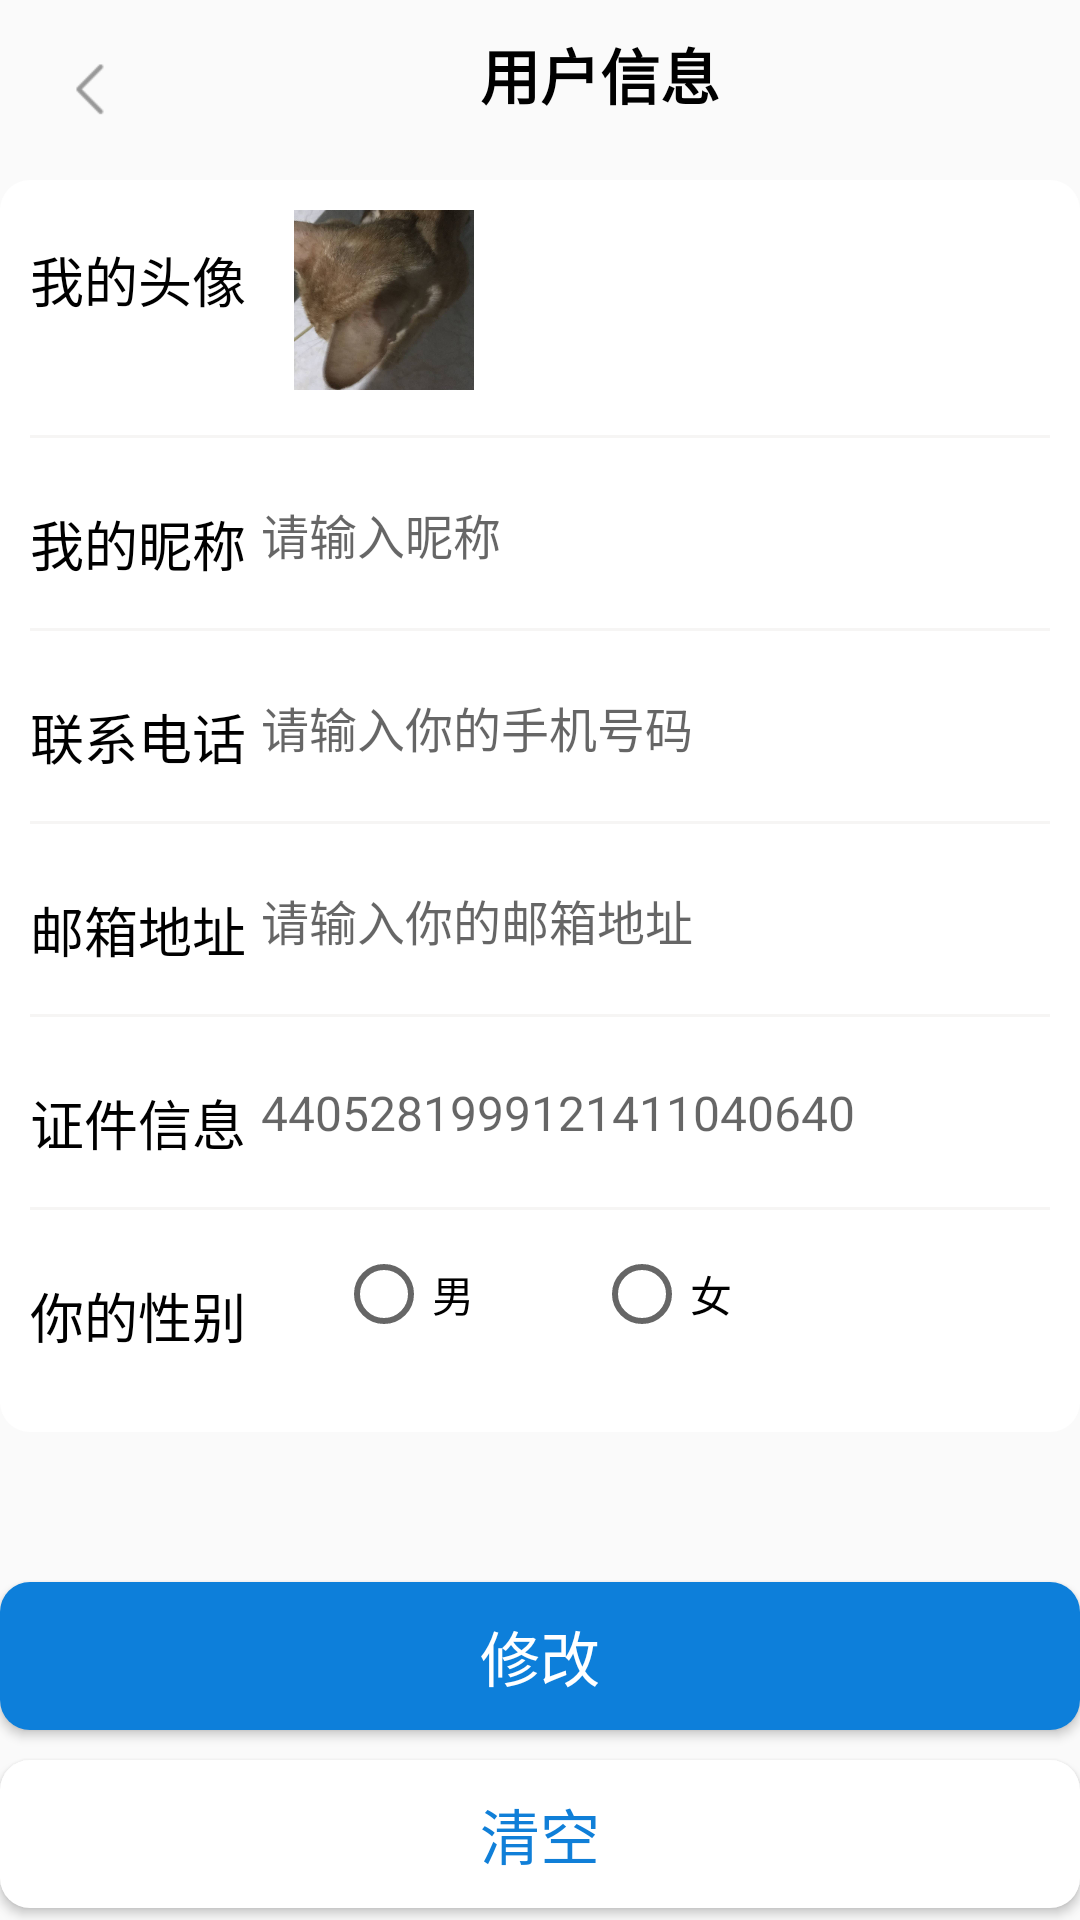

Write the Android layout XML for this screen, with the resource values it uses.
<!-- AndroidManifest.xml: application theme AppTheme -->
<!-- res/layout/activity_user_info.xml -->
<?xml version="1.0" encoding="utf-8"?>
<LinearLayout xmlns:android="http://schemas.android.com/apk/res/android"
    xmlns:app="http://schemas.android.com/apk/res-auto"
    xmlns:tools="http://schemas.android.com/tools"
    android:layout_width="match_parent"
    android:layout_height="match_parent"
    android:layout_margin="10dp"
    android:orientation="vertical">
    <RelativeLayout
        android:layout_margin="10dp"
        android:layout_width="wrap_content"
        android:layout_height="wrap_content">
        <ImageButton
            android:id="@+id/btn_back"
            android:layout_width="40dp"
            android:layout_height="40dp"
            android:background="@null"
            android:layout_alignParentLeft="true"
            android:src="@mipmap/top_bar_left_back1"/>
        <TextView
            android:layout_width="match_parent"
            android:layout_height="wrap_content"
            android:text="用户信息"
            android:textStyle="bold"
            android:layout_centerHorizontal="true"
            android:layout_toRightOf="@id/btn_back"
            android:textColor="#000000"
            android:textSize="20sp"
            android:gravity="center"/>
    </RelativeLayout>
    <LinearLayout
        android:background="@drawable/login_form_bg"
        android:layout_width="match_parent"
        android:layout_height="wrap_content"
        android:orientation="vertical">
        <LinearLayout
            android:layout_width="match_parent"
            android:layout_height="wrap_content"
            android:orientation="horizontal">
            <TextView
                android:layout_width="wrap_content"
                android:layout_height="wrap_content"
                android:text="我的头像"
                android:layout_marginTop="10dp"
                android:textSize="18sp"
                android:paddingRight="16dp"
                android:textColor="#000000"/>
            <ImageView
                android:id="@+id/ib_img"
                android:layout_width="60dp"
                android:layout_height="60dp"
                android:src="@mipmap/top_image_icon"/>
        </LinearLayout>
        <View
            android:layout_width="match_parent"
            android:layout_height="1dp"
            android:layout_marginTop="15dp"
            android:background="#F6F5F4"
            />
        <LinearLayout
            android:layout_marginTop="12dp"
            android:layout_width="match_parent"
            android:layout_height="wrap_content"
            android:orientation="horizontal">
            <TextView
                android:layout_width="wrap_content"
                android:layout_height="wrap_content"
                android:text="我的昵称"
                android:layout_marginTop="10dp"
                android:textSize="18sp"
                android:textColor="#000000"/>
            <EditText
                android:layout_width="match_parent"
                android:layout_height="wrap_content"
                android:id="@+id/et_nicke"
                android:textSize="16sp"
                android:background="@null"
                android:layout_margin="5dp"
                android:hint="请输入昵称"/>
        </LinearLayout>
        <View
            android:layout_width="match_parent"
            android:layout_height="1dp"
            android:layout_marginTop="15dp"
            android:background="#F6F5F4"
            />
        <LinearLayout
            android:layout_marginTop="12dp"
            android:layout_width="match_parent"
            android:layout_height="wrap_content"
            android:orientation="horizontal">
            <TextView
                android:layout_width="wrap_content"
                android:layout_height="wrap_content"
                android:text="联系电话"
                android:layout_marginTop="10dp"
                android:textSize="18sp"
                android:textColor="#000000"/>
            <EditText
                android:layout_width="match_parent"
                android:layout_height="wrap_content"
                android:id="@+id/et_phone"
                android:textSize="16sp"
                android:background="@null"
                android:layout_margin="5dp"
                android:hint="请输入你的手机号码"/>

        </LinearLayout>
        <View
            android:layout_width="match_parent"
            android:layout_height="1dp"
            android:layout_marginTop="15dp"
            android:background="#F6F5F4"
            />
        <LinearLayout
            android:layout_marginTop="12dp"
            android:layout_width="match_parent"
            android:layout_height="wrap_content"
            android:orientation="horizontal">
            <TextView
                android:layout_width="wrap_content"
                android:layout_height="wrap_content"
                android:text="邮箱地址"
                android:layout_marginTop="10dp"
                android:textSize="18sp"
                android:textColor="#000000"/>
            <EditText
                android:layout_width="match_parent"
                android:layout_height="wrap_content"
                android:id="@+id/et_email"
                android:textSize="16sp"
                android:background="@null"
                android:layout_margin="5dp"
                android:hint="请输入你的邮箱地址"/>

        </LinearLayout>
        <View
            android:layout_width="match_parent"
            android:layout_height="1dp"
            android:layout_marginTop="15dp"
            android:background="#F6F5F4"
            />
        <LinearLayout
            android:layout_marginTop="12dp"
            android:layout_width="match_parent"
            android:layout_height="wrap_content"
            android:orientation="horizontal">
            <TextView
                android:layout_width="wrap_content"
                android:layout_height="wrap_content"
                android:text="证件信息"
                android:layout_marginTop="10dp"
                android:textSize="18sp"
                android:textColor="#000000"/>
            <EditText
                android:layout_width="match_parent"
                android:layout_height="wrap_content"
                android:id="@+id/et_idetity"
                android:textSize="16sp"
                android:background="@null"
                android:layout_margin="5dp"
                android:hint="4405281999121411040640"/>

        </LinearLayout>
        <View
            android:layout_marginTop="15dp"
            android:layout_width="match_parent"
            android:layout_height="1dp"
            android:background="#F6F5F4"
            />
        <LinearLayout
            android:layout_marginTop="12dp"
            android:layout_width="match_parent"
            android:layout_height="wrap_content"
            android:orientation="horizontal">
            <TextView
                android:layout_width="wrap_content"
                android:layout_height="wrap_content"
                android:text="你的性别"
                android:layout_marginTop="10dp"
                android:textSize="18sp"
                android:textColor="#000000"/>
            <RadioGroup
                android:id="@+id/rg_sex"
                android:layout_marginBottom="20dp"
                android:layout_width="match_parent"
                android:layout_height="wrap_content"
                android:layout_marginLeft="30dp"
                android:orientation="horizontal">
                <RadioButton
                    android:layout_width="wrap_content"
                    android:layout_height="wrap_content"
                    android:text="男"
                    android:layout_marginRight="40dp"
                    android:id="@+id/rb_man"/>
                <RadioButton
                    android:layout_width="wrap_content"
                    android:layout_height="wrap_content"
                    android:text="女"
                    android:id="@+id/rb_woman"/>
            </RadioGroup>
        </LinearLayout>
    </LinearLayout>
    <Button
        android:id="@+id/btn_update"
        android:layout_marginTop="50dp"
        android:layout_width="match_parent"
        android:layout_height="wrap_content"
        android:text="修改"
        android:textSize="20sp"
        android:textColor="#ffffff"
        android:background="@drawable/login_btn_bg"/>
    <Button
        android:id="@+id/btn_clear"
        android:layout_marginTop="10dp"
        android:layout_width="match_parent"
        android:layout_height="wrap_content"
        android:text="清空"
        android:textSize="20sp"
        android:textColor="#107FD8"
        android:background="@drawable/login_form_bg"/>
</LinearLayout>
<!-- resources referenced by this layout -->
<resources>
  <!-- drawable login_btn_bg (drawable) -->
  <?xml version="1.0" encoding="utf-8"?>
  <shape xmlns:android="http://schemas.android.com/apk/res/android"
      android:shape="rectangle"
      android:useLevel="false">
      <corners android:radius="10dp"/>
      <solid android:color="#0D7FDA"/>
      <padding android:right="10dp"
          android:left="10dp"
          android:top="10dp"
          android:bottom="10dp"/>
  
  </shape>
  <!-- drawable login_form_bg (drawable) -->
  <?xml version="1.0" encoding="utf-8"?>
  <shape xmlns:android="http://schemas.android.com/apk/res/android"
      android:shape="rectangle"
      android:useLevel="false">
      <corners android:radius="10dp"/>
      <solid android:color="#fff"/>
      <padding android:right="10dp"
          android:left="10dp"
          android:top="10dp"
          android:bottom="10dp"/>
  
  </shape>
  <!-- mipmap top_bar_left_back1: png bitmap (mipmap-xhdpi, 2374 bytes) -->
  <!-- mipmap top_image_icon: png bitmap (mipmap-xhdpi, 459120 bytes) -->
  <style name="AppTheme" parent="Theme.AppCompat.Light.NoActionBar">
          
          <item name="colorPrimary">@color/colorPrimary</item>
          <item name="colorPrimaryDark">@color/colorPrimaryDark</item>
          <item name="colorAccent">@color/colorAccent</item>
      </style>
  <color name="colorPrimary">#6200EE</color>
  <color name="colorPrimaryDark">#3700B3</color>
  <color name="colorAccent">#03DAC5</color>
</resources>
